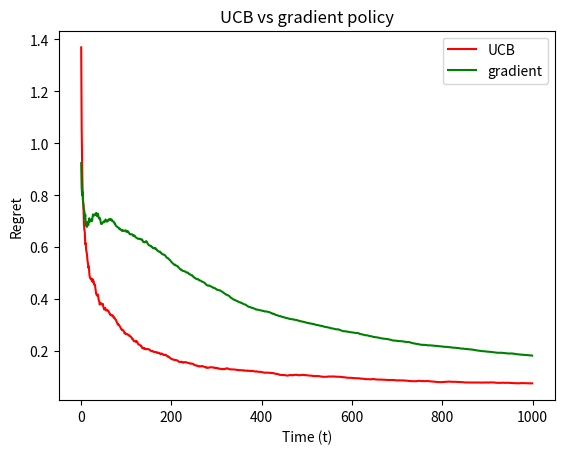

Reproduce this figure in Python.
import matplotlib.pyplot as plt
import numpy as np
from scipy.special import softmax 
import copy

arm_count = 10
class Environment:
    def __init__(self, mean) -> None:
        self.reward = None
        self.mean = mean
    
    def generate_reward(self, action):
        def pull_arm():
            return np.random.normal(loc=self.mean[action], scale=1)
        self.reward = pull_arm()
        
class Agent:
    def __init__(self) -> None:
        self.action = None
        self.t = 0
        self.total_reward = 0
        self.average_reward = None
        self.N = np.zeros(arm_count)
        self.Q = np.zeros(arm_count)
        self.H = np.zeros(arm_count)
        self.policy = None
        self.hyperparam = None
        
    def reset(self):
        self.action = None
        self.t = 0
        self.total_reward = 0
        self.average_reward = None
        self.N = np.zeros(arm_count)
        self.Q = np.zeros(arm_count)
        self.H = np.zeros(arm_count)

    def set_policy(self, policy, hyperparam):
        if policy == 'greedy':
            self.policy = self.greedy
        elif policy == 'epsilon-greedy':
            self.policy = self.epsilon_greedy
        elif policy == 'UCB':
            self.policy = self.ucb
        elif policy == 'gradient':
            self.policy = self.gradient
        else:
            self.policy = None
        self.hyperparam = hyperparam
        
    def greedy(self):
        if (self.t > self.hyperparam):
            return np.argmax(self.Q)
        else:
            return np.random.randint(arm_count)
        
    def epsilon_greedy(self):
        rng = np.random.uniform()
        if rng > self.hyperparam:
            return np.argmax(self.Q)
        else:
            return np.random.randint(arm_count)

    def ucb(self):
        return np.argmax(self.Q + self.hyperparam*np.sqrt(np.log(self.t+1)/(self.N+1)))

    def gradient(self):
        return np.random.choice(arm_count, p=softmax(self.H))
        
    def select_action(self):
        self.action = self.policy()
        self.N[self.action] += 1
        self.t += 1
        
    def accept_reward(self, reward):
        def update_H(a):
            if a == self.action:
                return self.H[a] + self.hyperparam*(reward-self.average_reward)*(1-softmax(self.H)[a])
            else:
                return self.H[a] - self.hyperparam*(reward-self.average_reward)*(softmax(self.H)[a])
        self.total_reward += reward
        self.average_reward = self.total_reward/self.t
        self.Q[self.action] = ((self.N[self.action]-1)*self.Q[self.action]+reward)/(self.N[self.action])
        self.H = np.vectorize(update_H)(np.arange(arm_count))
        
def simulate(mean, policy, hyperparam, time_horizon=1000):
    agent = Agent()
    env = Environment(mean)
    agent.set_policy(policy, hyperparam)
    regret_history = []
    for t in range(time_horizon):
        agent.select_action()
        env.generate_reward(action=agent.action)
        agent.accept_reward(reward=env.reward)
        regret = np.max(env.mean) - agent.average_reward
        regret_history.append(regret)
        
    return np.array(regret_history)

def main():
    sample_size = 30
    mean = np.random.normal(loc=0, scale=1, size=arm_count)
    
    
    print(f'Benchmarking Upper Confidence Bound')
    UCB_benchmark = np.mean(np.array([simulate(mean, 'UCB', 0.7) for i in range(sample_size)]), axis=0)
    print(f'Benchmarking Gradient')
    gradient_performances = np.mean(np.array([simulate(mean, 'gradient', 0.1) for i in range(sample_size)]), axis=0)
    
    X = np.arange(1000)
    
    plt.plot(X, UCB_benchmark, color='r', label='UCB')
    plt.plot(X, gradient_performances, color='g', label='gradient')
    
    plt.xlabel("Time (t)")
    plt.ylabel("Regret")
    plt.title("UCB vs gradient policy")
    plt.legend()
    
    plt.show()
    
if __name__ == '__main__':
    main()